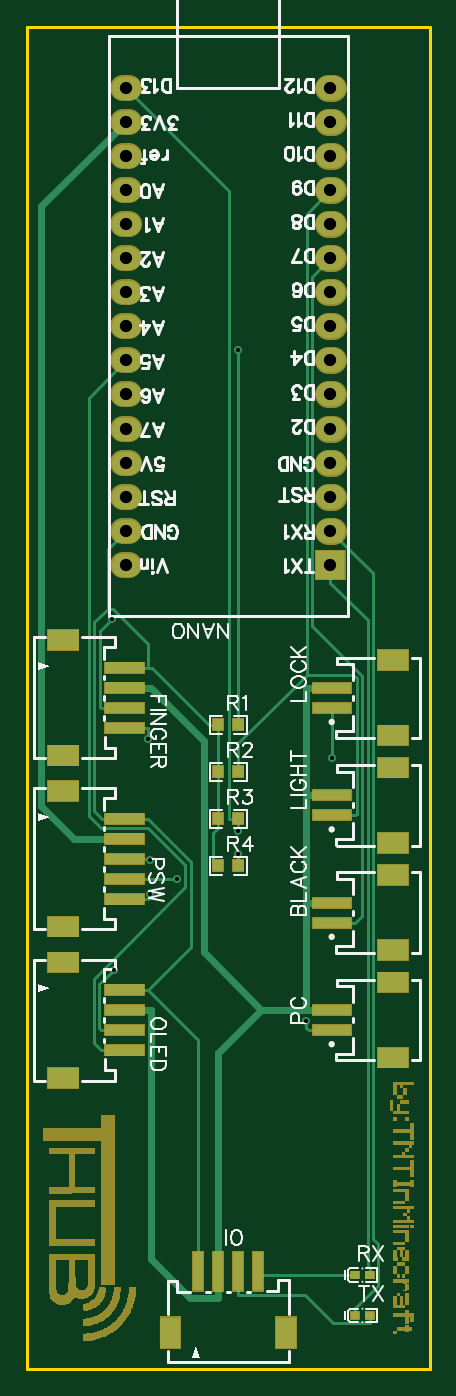
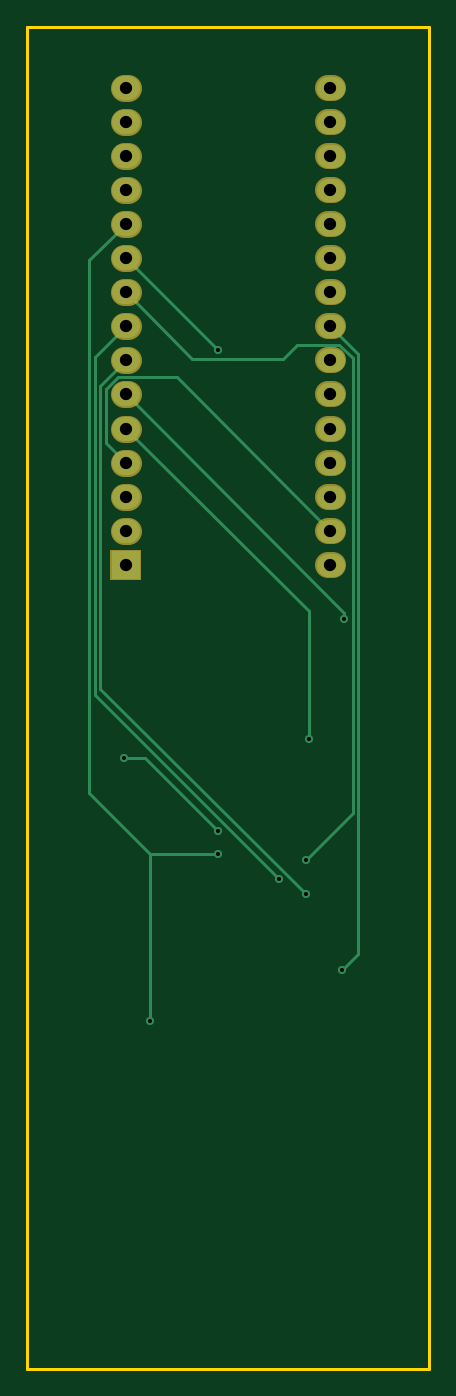
Circuit board: 8 layer files. Board 30.0 x 100.0 mm.
- outline: Gerber_BoardOutline.GKO (505 bytes)
- bottom_copper: Gerber_BottomLayer.GBL (3172 bytes)
- bottom_mask: Gerber_BottomSolderMaskLayer.GBS (1891 bytes)
- drill: Gerber_Drill_PTH.DRL (917 bytes)
- top_copper: Gerber_TopLayer.GTL (10328 bytes)
- paste: Gerber_TopPasteMaskLayer.GTP (5795 bytes)
- top_silk: Gerber_TopSilkLayer.GTO (35282 bytes)
- top_mask: Gerber_TopSolderMaskLayer.GTS (21164 bytes)

=== outline: Gerber_BoardOutline.GKO ===
G04 Layer: BoardOutline*
G04 EasyEDA v6.4.25, 2021-11-07T18:49:49+08:00*
G04 17709bb464344bc48104dd2e4a5a7999,bf42d0b733a240ea811a95ecb7acc88b,10*
G04 Gerber Generator version 0.2*
G04 Scale: 100 percent, Rotated: No, Reflected: No *
G04 Dimensions in millimeters *
G04 leading zeros omitted , absolute positions ,4 integer and 5 decimal *
%FSLAX45Y45*%
%MOMM*%

%ADD10C,0.2540*%
D10*
X700001Y9700000D02*
G01*
X3700000Y9700000D01*
X3700000Y-299999D01*
X700001Y-299999D01*
X700001Y9700000D01*

%LPD*%
M02*

=== bottom_copper: Gerber_BottomLayer.GBL ===
G04 Layer: BottomLayer*
G04 EasyEDA v6.4.25, 2021-11-07T18:49:49+08:00*
G04 17709bb464344bc48104dd2e4a5a7999,bf42d0b733a240ea811a95ecb7acc88b,10*
G04 Gerber Generator version 0.2*
G04 Scale: 100 percent, Rotated: No, Reflected: No *
G04 Dimensions in millimeters *
G04 leading zeros omitted , absolute positions ,4 integer and 5 decimal *
%FSLAX45Y45*%
%MOMM*%

%ADD10C,0.2540*%
%ADD12C,0.6100*%
%ADD19R,2.1000X2.1000*%
%ADD20C,1.7780*%
%ADD21C,1.7000*%

%LPD*%
D10*
X2781429Y3540191D02*
G01*
X2275334Y3540191D01*
X2961998Y8229589D02*
G01*
X3233955Y7957632D01*
X3233955Y3992717D01*
X2781429Y3540191D01*
X2781429Y3540191D02*
G01*
X2781429Y2292822D01*
X2961998Y7975589D02*
G01*
X2275334Y7288926D01*
X2972513Y4253575D02*
G01*
X2819783Y4253575D01*
X2275334Y3709126D01*
X2961998Y7213589D02*
G01*
X3152218Y7023369D01*
X3152218Y4769424D01*
X1620624Y3237829D01*
X2961998Y7467589D02*
G01*
X3193087Y7236500D01*
X3193087Y4723399D01*
X1819683Y3349995D01*
X1620878Y3492159D02*
G01*
X1272186Y3840850D01*
X1272186Y7232385D01*
X1371500Y7331699D01*
X1687248Y7331699D01*
X1791642Y7227305D01*
X2467714Y7227305D01*
X2961998Y7721589D01*
X1437998Y7467589D02*
G01*
X1229540Y7259132D01*
X1229540Y2793558D01*
X1348971Y2674127D01*
X2961998Y6705589D02*
G01*
X1600634Y5344226D01*
X1600634Y4394037D01*
X1334289Y5284866D02*
G01*
X1334289Y5331881D01*
X2961998Y6959589D01*
X1437998Y5943589D02*
G01*
X2580998Y7086589D01*
X3018335Y7086589D01*
X3106905Y6998020D01*
X3106905Y6596496D01*
X2961998Y6451589D01*
D19*
G01*
X2961995Y5689600D03*
D12*
G01*
X1334287Y5284876D03*
G01*
X1600631Y4394047D03*
G01*
X1348968Y2674137D03*
G01*
X1620875Y3492169D03*
G01*
X1819681Y3350005D03*
G01*
X1620621Y3237839D03*
G01*
X2972511Y4253585D03*
G01*
X2275331Y3709136D03*
G01*
X2275331Y7288936D03*
G01*
X2275331Y3540201D03*
G01*
X2781427Y2292832D03*
D20*
X2945894Y5943600D02*
G01*
X2978096Y5943600D01*
X2945894Y6197600D02*
G01*
X2978096Y6197600D01*
X2945894Y6451600D02*
G01*
X2978096Y6451600D01*
X2945894Y6705600D02*
G01*
X2978096Y6705600D01*
X2945894Y6959600D02*
G01*
X2978096Y6959600D01*
X2945894Y7213600D02*
G01*
X2978096Y7213600D01*
X2945894Y7467600D02*
G01*
X2978096Y7467600D01*
X2945894Y7721600D02*
G01*
X2978096Y7721600D01*
X2945894Y7975600D02*
G01*
X2978096Y7975600D01*
X2945894Y8229600D02*
G01*
X2978096Y8229600D01*
X2945894Y8483600D02*
G01*
X2978096Y8483600D01*
X2945894Y8737600D02*
G01*
X2978096Y8737600D01*
X2945894Y8991600D02*
G01*
X2978096Y8991600D01*
X2945894Y9245600D02*
G01*
X2978096Y9245600D01*
D21*
X1417995Y5689600D02*
G01*
X1457995Y5689600D01*
X1417995Y5943600D02*
G01*
X1457995Y5943600D01*
X1417995Y6197600D02*
G01*
X1457995Y6197600D01*
X1417995Y6451600D02*
G01*
X1457995Y6451600D01*
X1417995Y6705600D02*
G01*
X1457995Y6705600D01*
X1417995Y6959600D02*
G01*
X1457995Y6959600D01*
X1417995Y7213600D02*
G01*
X1457995Y7213600D01*
X1417995Y7467600D02*
G01*
X1457995Y7467600D01*
X1417995Y7721600D02*
G01*
X1457995Y7721600D01*
X1417995Y7975600D02*
G01*
X1457995Y7975600D01*
X1417995Y8229600D02*
G01*
X1457995Y8229600D01*
X1417995Y8483600D02*
G01*
X1457995Y8483600D01*
X1417995Y8737600D02*
G01*
X1457995Y8737600D01*
X1417995Y8991600D02*
G01*
X1457995Y8991600D01*
X1417995Y9245600D02*
G01*
X1457995Y9245600D01*
M02*

=== bottom_mask: Gerber_BottomSolderMaskLayer.GBS ===
G04 Layer: BottomSolderMaskLayer*
G04 EasyEDA v6.4.25, 2021-11-07T18:49:49+08:00*
G04 17709bb464344bc48104dd2e4a5a7999,bf42d0b733a240ea811a95ecb7acc88b,10*
G04 Gerber Generator version 0.2*
G04 Scale: 100 percent, Rotated: No, Reflected: No *
G04 Dimensions in millimeters *
G04 leading zeros omitted , absolute positions ,4 integer and 5 decimal *
%FSLAX45Y45*%
%MOMM*%

%ADD25C,1.9812*%
%ADD26C,1.9032*%

%LPD*%
D25*
X2945894Y5943600D02*
G01*
X2978096Y5943600D01*
X2945894Y6197600D02*
G01*
X2978096Y6197600D01*
X2945894Y6451600D02*
G01*
X2978096Y6451600D01*
X2945894Y6705600D02*
G01*
X2978096Y6705600D01*
X2945894Y6959600D02*
G01*
X2978096Y6959600D01*
X2945894Y7213600D02*
G01*
X2978096Y7213600D01*
X2945894Y7467600D02*
G01*
X2978096Y7467600D01*
X2945894Y7721600D02*
G01*
X2978096Y7721600D01*
X2945894Y7975600D02*
G01*
X2978096Y7975600D01*
X2945894Y8229600D02*
G01*
X2978096Y8229600D01*
X2945894Y8483600D02*
G01*
X2978096Y8483600D01*
X2945894Y8737600D02*
G01*
X2978096Y8737600D01*
X2945894Y8991600D02*
G01*
X2978096Y8991600D01*
X2945894Y9245600D02*
G01*
X2978096Y9245600D01*
D26*
X1417995Y5689600D02*
G01*
X1457995Y5689600D01*
X1417995Y5943600D02*
G01*
X1457995Y5943600D01*
X1417995Y6197600D02*
G01*
X1457995Y6197600D01*
X1417995Y6451600D02*
G01*
X1457995Y6451600D01*
X1417995Y6705600D02*
G01*
X1457995Y6705600D01*
X1417995Y6959600D02*
G01*
X1457995Y6959600D01*
X1417995Y7213600D02*
G01*
X1457995Y7213600D01*
X1417995Y7467600D02*
G01*
X1457995Y7467600D01*
X1417995Y7721600D02*
G01*
X1457995Y7721600D01*
X1417995Y7975600D02*
G01*
X1457995Y7975600D01*
X1417995Y8229600D02*
G01*
X1457995Y8229600D01*
X1417995Y8483600D02*
G01*
X1457995Y8483600D01*
X1417995Y8737600D02*
G01*
X1457995Y8737600D01*
X1417995Y8991600D02*
G01*
X1457995Y8991600D01*
X1417995Y9245600D02*
G01*
X1457995Y9245600D01*
G36*
X2846831Y5574537D02*
G01*
X2846831Y5804662D01*
X3077209Y5804662D01*
X3077209Y5574537D01*
G37*
M02*

=== drill: Gerber_Drill_PTH.DRL ===
M48
METRIC,LZ,000.000
;FILE_FORMAT=3:3
;TYPE=PLATED
;Layer: Drill PTH
;EasyEDA v6.4.25, 2021-11-07T18:49:49+08:00
;17709bb464344bc48104dd2e4a5a7999,bf42d0b733a240ea811a95ecb7acc88b,10
;Gerber Generator version 0.2
;Holesize 1 = 0.306 mm
T01C0.306
;Holesize 2 = 0.915 mm
T02C0.915
%
G05
G90
T01
X013343Y052849
X016006Y043940
X013490Y026741
X016209Y034922
X018197Y033500
X016206Y032378
X029725Y042536
X022753Y037091
X022753Y072889
X022753Y035402
X027814Y022928
T02
X029620Y056896
X029620Y059436
X029620Y061976
X029620Y064516
X029620Y067056
X029620Y069596
X029620Y072136
X029620Y074676
X029620Y077216
X029620Y079756
X029620Y082296
X029620Y084836
X029620Y087376
X029620Y089916
X029620Y092456
X014380Y056896
X014380Y059436
X014380Y061976
X014380Y064516
X014380Y067056
X014380Y069596
X014380Y072136
X014380Y074676
X014380Y077216
X014380Y079756
X014380Y082296
X014380Y084836
X014380Y087376
X014380Y089916
X014380Y092456
M30

=== top_copper: Gerber_TopLayer.GTL (10328 bytes, source omitted) ===
=== paste: Gerber_TopPasteMaskLayer.GTP ===
G04 Layer: TopPasteMaskLayer*
G04 EasyEDA v6.4.25, 2021-11-07T18:49:49+08:00*
G04 17709bb464344bc48104dd2e4a5a7999,bf42d0b733a240ea811a95ecb7acc88b,10*
G04 Gerber Generator version 0.2*
G04 Scale: 100 percent, Rotated: No, Reflected: No *
G04 Dimensions in millimeters *
G04 leading zeros omitted , absolute positions ,4 integer and 5 decimal *
%FSLAX45Y45*%
%MOMM*%

%ADD13R,2.9000X0.8000*%
%ADD14R,2.3000X1.5000*%
%ADD15R,0.8000X2.9000*%
%ADD16R,1.5000X2.3000*%

%LPD*%
G36*
X3223818Y427024D02*
G01*
X3219805Y423011D01*
X3219805Y376986D01*
X3223818Y372973D01*
X3281629Y372973D01*
X3285642Y376986D01*
X3285642Y423011D01*
X3281629Y427024D01*
G37*
G36*
X3118358Y427024D02*
G01*
X3114344Y423011D01*
X3114344Y376986D01*
X3118358Y372973D01*
X3176219Y372973D01*
X3180181Y376986D01*
X3180181Y423011D01*
X3176219Y427024D01*
G37*
G36*
X3223818Y127000D02*
G01*
X3219805Y122986D01*
X3219805Y77012D01*
X3223818Y72999D01*
X3281629Y72999D01*
X3285642Y77012D01*
X3285642Y122986D01*
X3281629Y127000D01*
G37*
G36*
X3118358Y127000D02*
G01*
X3114344Y122986D01*
X3114344Y77012D01*
X3118358Y72999D01*
X3176219Y72999D01*
X3180181Y77012D01*
X3180181Y122986D01*
X3176219Y127000D01*
G37*
G36*
X2239518Y4544974D02*
G01*
X2234488Y4539996D01*
X2234488Y4517186D01*
X2271522Y4517186D01*
X2271522Y4484217D01*
X2234488Y4484217D01*
X2234488Y4459986D01*
X2239518Y4455007D01*
X2319528Y4455007D01*
X2324506Y4459986D01*
X2324506Y4539996D01*
X2319528Y4544974D01*
G37*
G36*
X2080514Y4544974D02*
G01*
X2075484Y4539996D01*
X2075484Y4459986D01*
X2080514Y4455007D01*
X2159508Y4455007D01*
X2164486Y4459986D01*
X2164486Y4484217D01*
X2126488Y4484217D01*
X2126488Y4517186D01*
X2164486Y4517186D01*
X2164486Y4539996D01*
X2159508Y4544974D01*
G37*
G36*
X2239518Y4195013D02*
G01*
X2234488Y4189984D01*
X2234488Y4167225D01*
X2271522Y4167225D01*
X2271522Y4134205D01*
X2234488Y4134205D01*
X2234488Y4109974D01*
X2239518Y4104995D01*
X2319528Y4104995D01*
X2324506Y4109974D01*
X2324506Y4189984D01*
X2319528Y4195013D01*
G37*
G36*
X2080514Y4195013D02*
G01*
X2075484Y4189984D01*
X2075484Y4109974D01*
X2080514Y4104995D01*
X2159508Y4104995D01*
X2164486Y4109974D01*
X2164486Y4134205D01*
X2126488Y4134205D01*
X2126488Y4167225D01*
X2164486Y4167225D01*
X2164486Y4189984D01*
X2159508Y4195013D01*
G37*
G36*
X2239518Y3845001D02*
G01*
X2234488Y3840022D01*
X2234488Y3817213D01*
X2271522Y3817213D01*
X2271522Y3784193D01*
X2234488Y3784193D01*
X2234488Y3760012D01*
X2239518Y3754983D01*
X2319528Y3754983D01*
X2324506Y3760012D01*
X2324506Y3840022D01*
X2319528Y3845001D01*
G37*
G36*
X2080514Y3845001D02*
G01*
X2075484Y3840022D01*
X2075484Y3760012D01*
X2080514Y3754983D01*
X2159508Y3754983D01*
X2164486Y3760012D01*
X2164486Y3784193D01*
X2126488Y3784193D01*
X2126488Y3817213D01*
X2164486Y3817213D01*
X2164486Y3840022D01*
X2159508Y3845001D01*
G37*
G36*
X2239518Y3494989D02*
G01*
X2234488Y3490010D01*
X2234488Y3467201D01*
X2271522Y3467201D01*
X2271522Y3434181D01*
X2234488Y3434181D01*
X2234488Y3410000D01*
X2239518Y3405022D01*
X2319528Y3405022D01*
X2324506Y3410000D01*
X2324506Y3490010D01*
X2319528Y3494989D01*
G37*
G36*
X2080514Y3494989D02*
G01*
X2075484Y3490010D01*
X2075484Y3410000D01*
X2080514Y3405022D01*
X2159508Y3405022D01*
X2164486Y3410000D01*
X2164486Y3434181D01*
X2126488Y3434181D01*
X2126488Y3467201D01*
X2164486Y3467201D01*
X2164486Y3490010D01*
X2159508Y3494989D01*
G37*
G36*
X1282494Y4964993D02*
G01*
X1572496Y4964993D01*
X1572496Y4884994D01*
X1282494Y4884994D01*
G37*
G36*
X1282494Y4814994D02*
G01*
X1572496Y4814994D01*
X1572496Y4734994D01*
X1282494Y4734994D01*
G37*
G36*
X1282494Y4664994D02*
G01*
X1572496Y4664994D01*
X1572496Y4584994D01*
X1282494Y4584994D01*
G37*
G36*
X857493Y4345010D02*
G01*
X1087495Y4345010D01*
X1087495Y4195008D01*
X857493Y4195008D01*
G37*
G36*
X857493Y5204995D02*
G01*
X1087495Y5204995D01*
X1087495Y5054993D01*
X857493Y5054993D01*
G37*
G36*
X1282494Y4514994D02*
G01*
X1572496Y4514994D01*
X1572496Y4434994D01*
X1282494Y4434994D01*
G37*
G36*
X1282494Y2564993D02*
G01*
X1572496Y2564993D01*
X1572496Y2484993D01*
X1282494Y2484993D01*
G37*
G36*
X1282494Y2414993D02*
G01*
X1572496Y2414993D01*
X1572496Y2334994D01*
X1282494Y2334994D01*
G37*
G36*
X1282494Y2264994D02*
G01*
X1572496Y2264994D01*
X1572496Y2184994D01*
X1282494Y2184994D01*
G37*
G36*
X857493Y1945010D02*
G01*
X1087495Y1945010D01*
X1087495Y1795007D01*
X857493Y1795007D01*
G37*
G36*
X857493Y2804995D02*
G01*
X1087495Y2804995D01*
X1087495Y2654993D01*
X857493Y2654993D01*
G37*
G36*
X1282494Y2114994D02*
G01*
X1572496Y2114994D01*
X1572496Y2034994D01*
X1282494Y2034994D01*
G37*
D15*
G01*
X1975002Y427481D03*
G01*
X2125014Y427481D03*
G01*
X2275001Y427481D03*
D16*
G01*
X2629992Y-27508D03*
G01*
X1769998Y-27508D03*
D15*
G01*
X2425014Y427481D03*
G36*
X1282494Y3840002D02*
G01*
X1572496Y3840002D01*
X1572496Y3760002D01*
X1282494Y3760002D01*
G37*
G36*
X1282494Y3690002D02*
G01*
X1572496Y3690002D01*
X1572496Y3610002D01*
X1282494Y3610002D01*
G37*
G36*
X1282494Y3540003D02*
G01*
X1572496Y3540003D01*
X1572496Y3460003D01*
X1282494Y3460003D01*
G37*
G36*
X1282494Y3390003D02*
G01*
X1572496Y3390003D01*
X1572496Y3310003D01*
X1282494Y3310003D01*
G37*
G36*
X1282494Y3240001D02*
G01*
X1572496Y3240001D01*
X1572496Y3160001D01*
X1282494Y3160001D01*
G37*
G36*
X857493Y3069998D02*
G01*
X1087495Y3069998D01*
X1087495Y2919996D01*
X857493Y2919996D01*
G37*
G36*
X857493Y4080004D02*
G01*
X1087495Y4080004D01*
X1087495Y3930002D01*
X857493Y3930002D01*
G37*
D13*
G01*
X2972511Y4625009D03*
G01*
X2972511Y4774996D03*
D14*
G01*
X3427475Y4420006D03*
G01*
X3427475Y4980000D03*
D13*
G01*
X2972511Y3825011D03*
G01*
X2972511Y3974998D03*
D14*
G01*
X3427475Y3620007D03*
G01*
X3427475Y4180001D03*
D13*
G01*
X2972511Y3025012D03*
G01*
X2972511Y3175000D03*
D14*
G01*
X3427475Y2820009D03*
G01*
X3427475Y3380003D03*
D13*
G01*
X2972511Y2225014D03*
G01*
X2972511Y2375001D03*
D14*
G01*
X3427475Y2020011D03*
G01*
X3427475Y2580004D03*
M02*

=== top_silk: Gerber_TopSilkLayer.GTO (35282 bytes, source omitted) ===
=== top_mask: Gerber_TopSolderMaskLayer.GTS (21164 bytes, source omitted) ===
